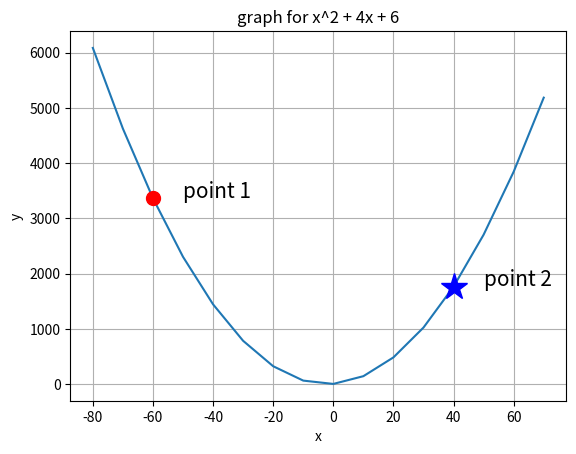

Write Python code to recreate this figure.
import numpy as np
from matplotlib import pyplot as plt
plt.close('all')


def equation1(x):
    return x**2 + 4*x + 6


x = np.array(range(-80, 80, 10))
y = equation1(x)

plt.close('all')
plt.plot(x, y)
plt.xlabel('x')
plt.ylabel('y')
plt.grid('on')
plt.plot(x[2], y[2], marker='o', markersize=10, color='r')
plt.text(x[2]+10, y[2]+10, 'point 1', fontsize=15)
plt.plot(x[12], y[12], marker='*', markersize=20, color='b')
plt.text(x[12]+10, y[12]+10, 'point 2', fontsize=15)
plt.title('graph for x^2 + 4x + 6')
plt.show()
